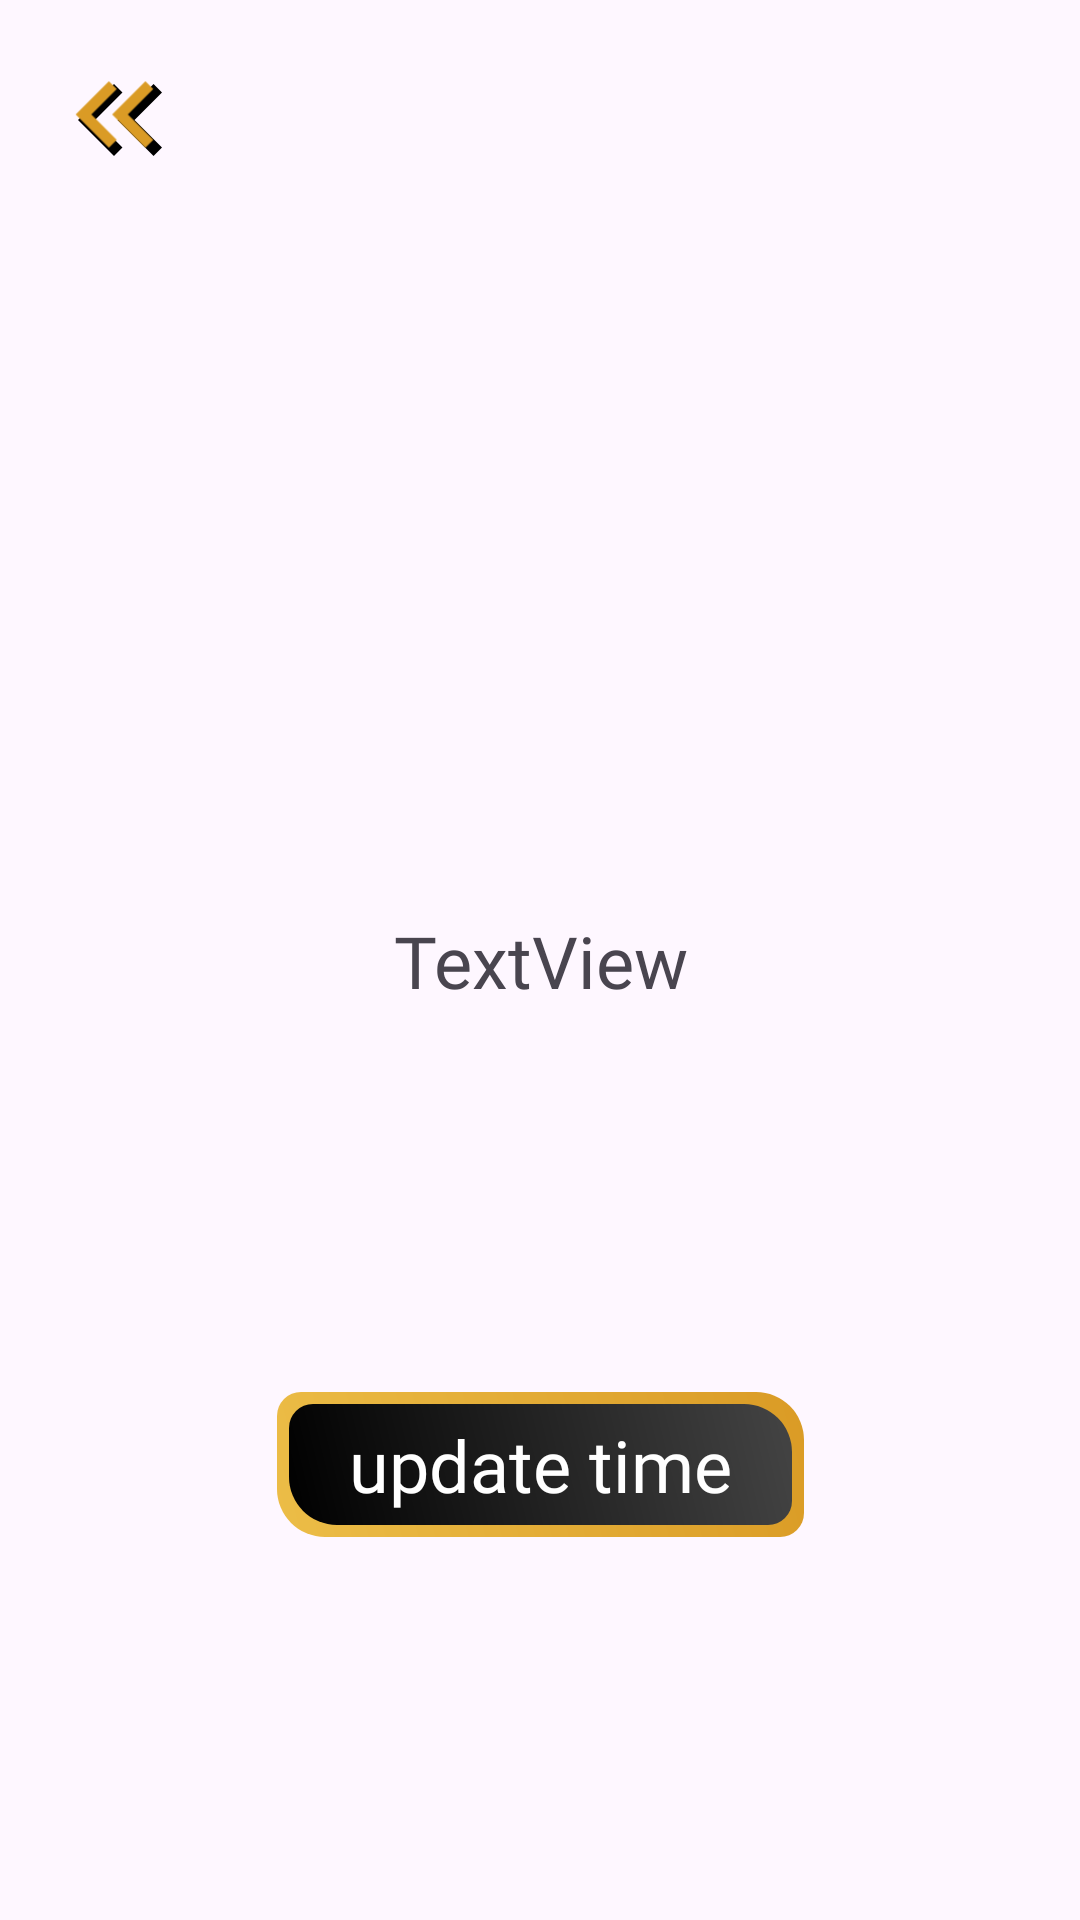

This screen was rendered from an Android layout file. Write that file and the resources it references.
<!-- AndroidManifest.xml: application theme Theme.TalesOfCaelumora -->
<!-- res/layout/fragment_test.xml -->
<?xml version="1.0" encoding="utf-8"?>
<androidx.constraintlayout.widget.ConstraintLayout xmlns:android="http://schemas.android.com/apk/res/android"
    xmlns:app="http://schemas.android.com/apk/res-auto"
    xmlns:tools="http://schemas.android.com/tools"
    android:layout_width="match_parent"
    android:layout_height="match_parent"
    tools:context=".ui.TestFragment">


    <ImageView
        android:id="@+id/btn_back"
        android:layout_width="48dp"
        android:layout_height="48dp"
        android:layout_marginStart="16dp"
        android:layout_marginTop="16dp"
        android:src="@drawable/chevron_left"
        app:layout_constraintStart_toStartOf="parent"
        app:layout_constraintTop_toTopOf="parent" />

    <TextView
        android:id="@+id/txt_time_api"
        android:layout_width="wrap_content"
        android:layout_height="wrap_content"
        android:text="TextView"
        android:textAlignment="center"
        android:textSize="24sp"
        android:fontFamily="@font/alfa_slab_one"
        app:layout_constraintBottom_toBottomOf="parent"
        app:layout_constraintEnd_toEndOf="parent"
        app:layout_constraintStart_toStartOf="parent"
        app:layout_constraintTop_toTopOf="parent" />

    <TextView
        android:id="@+id/btn_update_time"
        android:layout_width="wrap_content"
        android:layout_height="wrap_content"
        android:text="update time"
        android:paddingBottom="8dp"
        android:paddingTop="8dp"
        android:paddingStart="24dp"
        android:paddingEnd="24dp"
        android:background="@drawable/marquee_text_bg"
        android:textSize="24sp"
        android:textColor="@color/white"
        android:fontFamily="@font/aclonica"
        app:layout_constraintBottom_toBottomOf="parent"
        app:layout_constraintEnd_toEndOf="parent"
        app:layout_constraintStart_toStartOf="parent"
        app:layout_constraintTop_toBottomOf="@+id/txt_time_api" />

</androidx.constraintlayout.widget.ConstraintLayout>
<!-- resources referenced by this layout -->
<resources>
  <color name="white">#FFFFFFFF</color>
  <!-- drawable chevron_left (drawable) -->
  <layer-list xmlns:android="http://schemas.android.com/apk/res/android"
      >
      <item>
          <vector android:height="24dp" android:tint="@color/black"
              android:viewportHeight="24" android:viewportWidth="24"
              android:width="24dp" xmlns:android="http://schemas.android.com/apk/res/android">
              <path android:fillColor="@android:color/white" android:pathData="M17.59,18l1.41,-1.41l-4.58,-4.59l4.58,-4.59l-1.41,-1.41l-6,6z"/>
              <path android:fillColor="@android:color/white" android:pathData="M11,18l1.41,-1.41l-4.58,-4.59l4.58,-4.59l-1.41,-1.41l-6,6z"/>
          </vector>
  
      </item>
      <item
          android:right="2dp"
          android:bottom="2dp">
          <vector android:height="24dp" android:tint="@color/smooth_gold"
              android:viewportHeight="24" android:viewportWidth="24"
              android:width="24dp" xmlns:android="http://schemas.android.com/apk/res/android">
              <path android:fillColor="@android:color/white" android:pathData="M17.59,18l1.41,-1.41l-4.58,-4.59l4.58,-4.59l-1.41,-1.41l-6,6z"/>
              <path android:fillColor="@android:color/white" android:pathData="M11,18l1.41,-1.41l-4.58,-4.59l4.58,-4.59l-1.41,-1.41l-6,6z"/>
          </vector>
  
      </item>
  
  </layer-list>
  <!-- drawable marquee_text_bg (drawable) -->
  <layer-list xmlns:android="http://schemas.android.com/apk/res/android">
  
      <item>
          <shape android:shape="rectangle">
              <gradient
                  android:startColor="#ecbd47"
                  android:endColor="@color/smooth_gold"
                  android:angle="45" />
              <corners android:bottomLeftRadius="16dp"
                  android:topLeftRadius="8dp"
                  android:topRightRadius="16dp"
                  android:bottomRightRadius="8dp"/>
          </shape>
      </item>
  
      <item
          android:left="4dp"
          android:right="4dp"
          android:top="4dp"
          android:bottom="4dp">
          <shape android:shape="rectangle">
              <corners android:bottomLeftRadius="16dp"
                  android:topLeftRadius="8dp"
                  android:topRightRadius="16dp"
                  android:bottomRightRadius="8dp"/>
              <gradient android:endColor="#444444"
                  android:startColor="@color/black"
                  android:angle="45"/>
          </shape>
      </item>
  
  
  </layer-list>
  <style name="Theme.TalesOfCaelumora" parent="Base.Theme.TalesOfCaelumora" />
  <color name="black">#FF000000</color>
  <color name="smooth_gold">#da9b25</color>
  <style name="Base.Theme.TalesOfCaelumora" parent="Theme.Material3.DayNight.NoActionBar">
          
          <item name="colorPrimary">@color/primary</item>
      </style>
  <color name="primary">#FF1268C4</color>
</resources>
